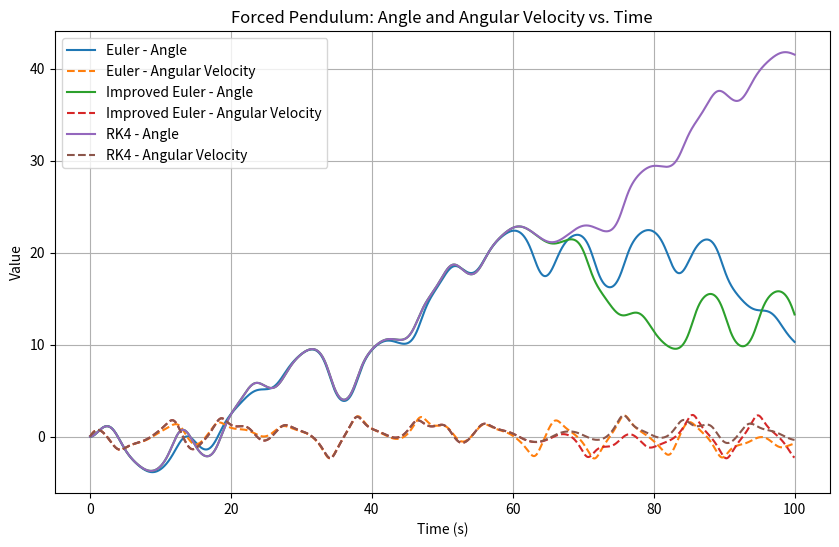
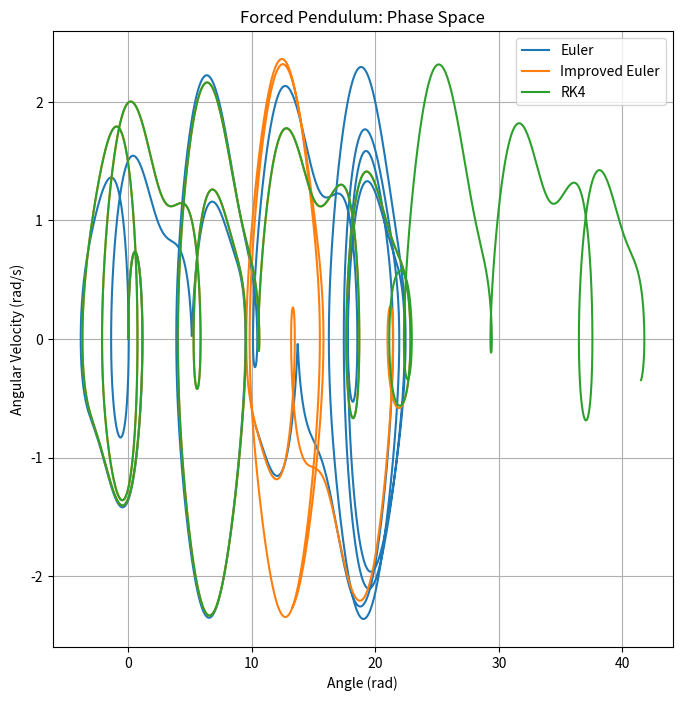
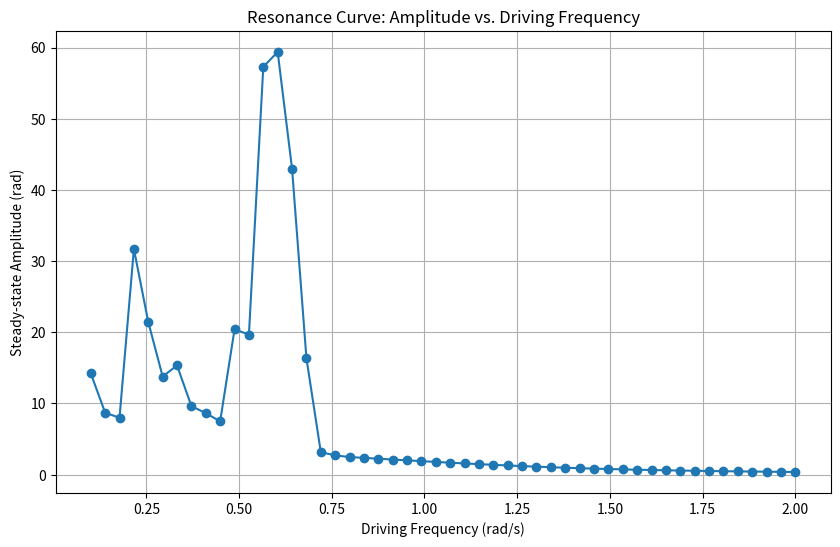
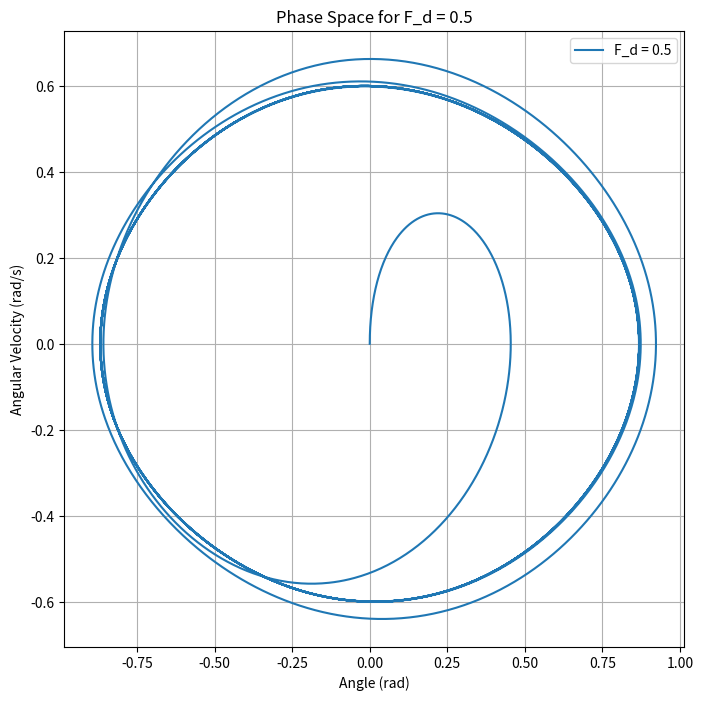
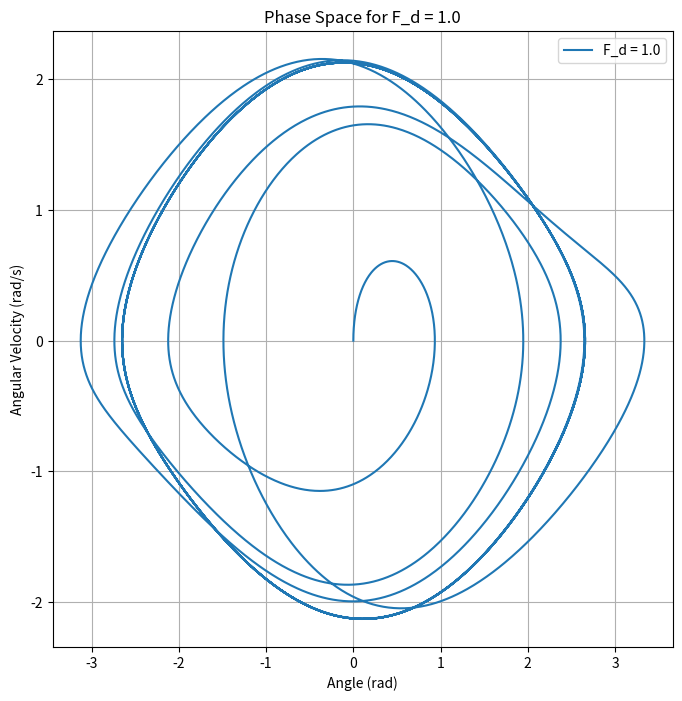
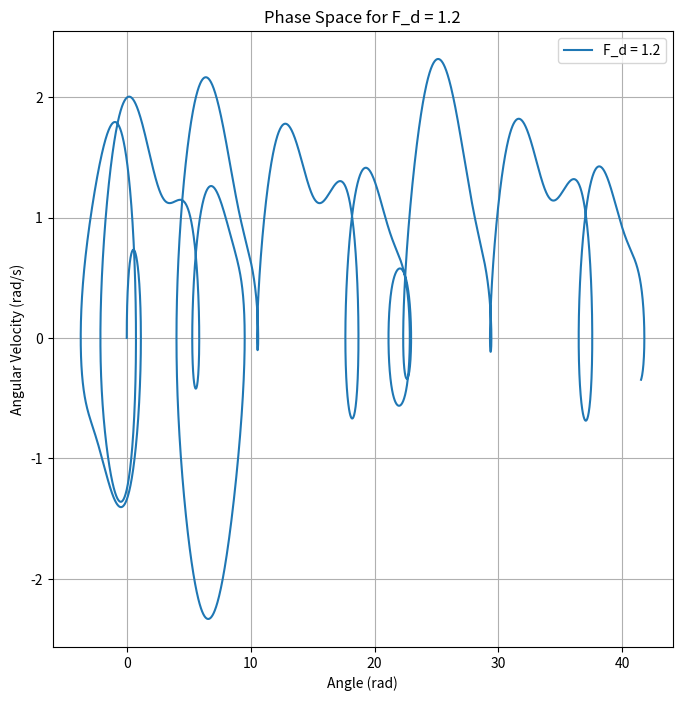
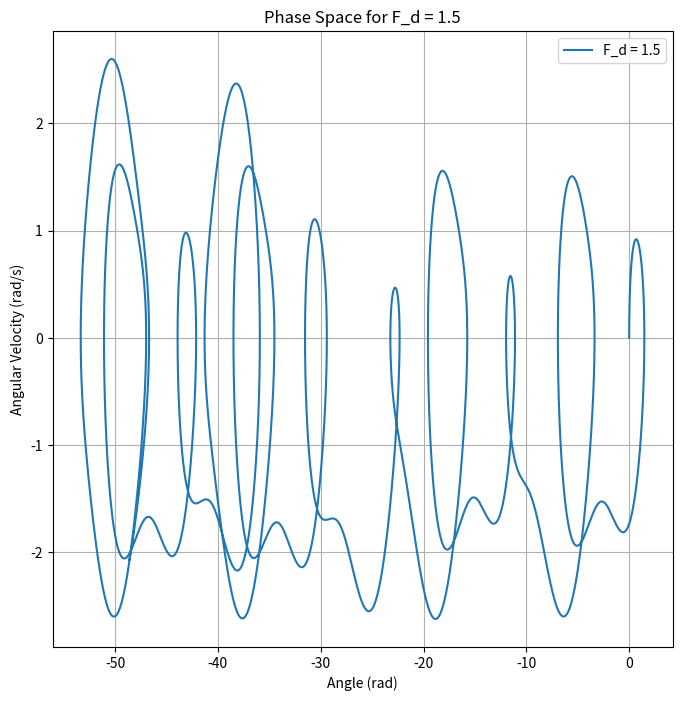

Source code (Python) for these figures, in order:
import numpy as np
import matplotlib.pyplot as plt
from scipy.integrate import solve_ivp

def forced_pendulum_ode(t, y, gamma, omega_d, F_d):
    """
    受驱单摆的常微分方程组。
    y[0]: 角度 theta
    y[1]: 角速度 omega
    """
    theta, omega = y
    dtheta_dt = omega
    domega_dt = -gamma * omega - np.sin(theta) + F_d * np.cos(omega_d * t)
    return [dtheta_dt, domega_dt]

def euler_method(ode_func, y0, t_span, dt, *args):
    """
    欧拉法求解ODE。
    """
    t = np.arange(t_span[0], t_span[1] + dt, dt)
    y = np.zeros((len(t), len(y0)))
    y[0] = y0
    for i in range(len(t) - 1):
        dy = np.array(ode_func(t[i], y[i], *args))
        y[i+1] = y[i] + dy * dt
    return t, y

def improved_euler_method(ode_func, y0, t_span, dt, *args):
    """
    改进欧拉法（Heun's method）求解ODE。
    """
    t = np.arange(t_span[0], t_span[1] + dt, dt)
    y = np.zeros((len(t), len(y0)))
    y[0] = y0
    for i in range(len(t) - 1):
        k1 = np.array(ode_func(t[i], y[i], *args))
        y_temp = y[i] + k1 * dt
        k2 = np.array(ode_func(t[i+1], y_temp, *args))
        y[i+1] = y[i] + 0.5 * (k1 + k2) * dt
    return t, y

def rk4_method(ode_func, y0, t_span, dt, *args):
    """
    四阶龙格-库塔法（RK4）求解ODE。
    """
    t = np.arange(t_span[0], t_span[1] + dt, dt)
    y = np.zeros((len(t), len(y0)))
    y[0] = y0
    for i in range(len(t) - 1):
        k1 = np.array(ode_func(t[i], y[i], *args))
        k2 = np.array(ode_func(t[i] + 0.5 * dt, y[i] + 0.5 * k1 * dt, *args))
        k3 = np.array(ode_func(t[i] + 0.5 * dt, y[i] + 0.5 * k2 * dt, *args))
        k4 = np.array(ode_func(t[i] + dt, y[i] + k3 * dt, *args))
        y[i+1] = y[i] + (k1 + 2*k2 + 2*k3 + k4) * dt / 6
    return t, y

def solve_and_compare_methods(ode_func, y0, t_span, dt, *args):
    """
    使用欧拉法、改进欧拉法和RK4法求解ODE，并返回结果。
    """
    t_euler, y_euler = euler_method(ode_func, y0, t_span, dt, *args)
    t_improved_euler, y_improved_euler = improved_euler_method(ode_func, y0, t_span, dt, *args)
    t_rk4, y_rk4 = rk4_method(ode_func, y0, t_span, dt, *args)
    return (t_euler, y_euler), (t_improved_euler, y_improved_euler), (t_rk4, y_rk4)

def plot_results(t_values, y_values, labels, title, y_labels=None):
    """
    绘制结果。
    """
    plt.figure(figsize=(10, 6))
    for i, (t, y) in enumerate(zip(t_values, y_values)):
        plt.plot(t, y[:, 0], label=f'{labels[i]} - Angle')
        plt.plot(t, y[:, 1], linestyle='--', label=f'{labels[i]} - Angular Velocity')
    plt.title(title)
    plt.xlabel('Time (s)')
    plt.ylabel('Value')
    plt.legend()
    plt.grid(True)
    plt.show()

def plot_phase_space(y_values, labels, title):
    """
    绘制相空间图。
    """
    plt.figure(figsize=(8, 8))
    for i, y in enumerate(y_values):
        plt.plot(y[:, 0], y[:, 1], label=labels[i])
    plt.title(title)
    plt.xlabel('Angle (rad)')
    plt.ylabel('Angular Velocity (rad/s)')
    plt.legend()
    plt.grid(True)
    plt.show()

def analyze_resonance(gamma, omega_d_range, F_d, y0, t_span, dt):
    """
    分析共振现象，绘制不同驱动频率下的稳态振幅。
    """
    amplitudes = []
    for omega_d in omega_d_range:
        sol = solve_ivp(forced_pendulum_ode, t_span, y0, args=(gamma, omega_d, F_d), dense_output=True, rtol=1e-6, atol=1e-9)
        # 取后半段数据计算稳态振幅
        t_steady = np.linspace(t_span[0] + (t_span[1] - t_span[0]) / 2, t_span[1], 100)
        y_steady = sol.sol(t_steady)
        amplitude = np.max(np.abs(y_steady[0]))
        amplitudes.append(amplitude)
    
    plt.figure(figsize=(10, 6))
    plt.plot(omega_d_range, amplitudes, 'o-')
    plt.title('Resonance Curve: Amplitude vs. Driving Frequency')
    plt.xlabel('Driving Frequency (rad/s)')
    plt.ylabel('Steady-state Amplitude (rad)')
    plt.grid(True)
    plt.show()
    return amplitudes

def analyze_chaos(gamma, omega_d, F_d_range, y0, t_span, dt):
    """
    分析混沌行为，绘制分岔图（例如，庞加莱截面）。
    这里简化为绘制不同驱动力下的相空间图，观察混沌迹象。
    """
    for F_d in F_d_range:
        t_rk4, y_rk4 = rk4_method(forced_pendulum_ode, y0, t_span, dt, gamma, omega_d, F_d)
        plot_phase_space([y_rk4], [f'F_d = {F_d}'], f'Phase Space for F_d = {F_d}')

if __name__ == '__main__':
    # 示例参数
    gamma = 0.5      # 阻尼系数
    omega_d = 0.667  # 驱动频率
    F_d = 1.2        # 驱动力幅度
    y0 = [0.0, 0.0]  # 初始条件 [theta, omega]
    t_span = [0, 100] # 模拟时间范围
    dt = 0.01        # 时间步长

    # 1. 求解并比较三种方法
    (t_e, y_e), (t_ie, y_ie), (t_rk4, y_rk4) = solve_and_compare_methods(
        forced_pendulum_ode, y0, t_span, dt, gamma, omega_d, F_d
    )

    # 绘制时间序列图
    plot_results(
        [t_e, t_ie, t_rk4],
        [y_e, y_ie, y_rk4],
        ['Euler', 'Improved Euler', 'RK4'],
        'Forced Pendulum: Angle and Angular Velocity vs. Time'
    )

    # 绘制相空间图
    plot_phase_space(
        [y_e, y_ie, y_rk4],
        ['Euler', 'Improved Euler', 'RK4'],
        'Forced Pendulum: Phase Space'
    )

    # 2. 共振分析
    omega_d_range = np.linspace(0.1, 2.0, 50)
    analyze_resonance(gamma, omega_d_range, F_d, y0, t_span, dt)

    # 3. 混沌行为分析（通过改变驱动力幅度）
    F_d_range = [0.5, 1.0, 1.2, 1.5]
    analyze_chaos(gamma, omega_d, F_d_range, y0, t_span, dt)

    print("Forced Pendulum simulation complete.")